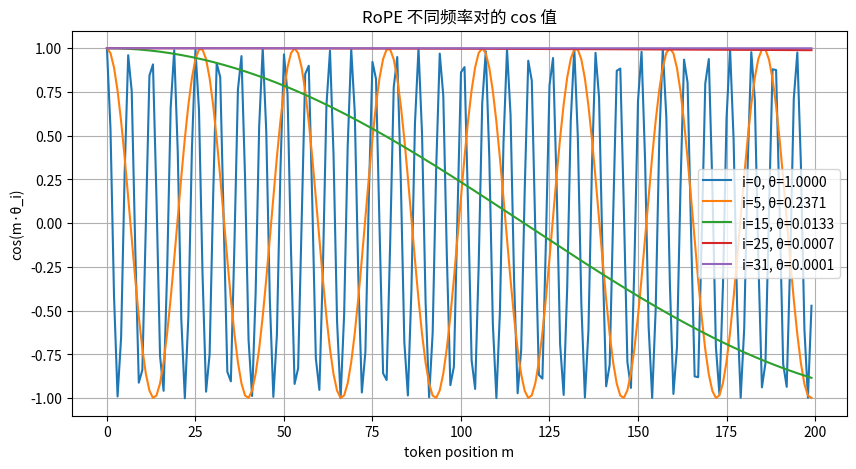

The script that saved this image:
import math
import matplotlib.pyplot as plt

d_k = 64
base = 10000.0
positions = list(range(0, 200))

fig, ax = plt.subplots(figsize=(10, 5))

for i in [0, 5, 15, 25, 31]:
    theta = base ** (-2*i/d_k)
    angles = [m * theta for m in positions]
    cos_vals = [math.cos(a) for a in angles]
    ax.plot(positions, cos_vals, label=f"i={i}, θ={theta:.4f}")

ax.set_xlabel("token position m")
ax.set_ylabel("cos(m·θ_i)")
ax.set_title("RoPE 不同频率对的 cos 值")
ax.legend()
ax.grid()
plt.show()
